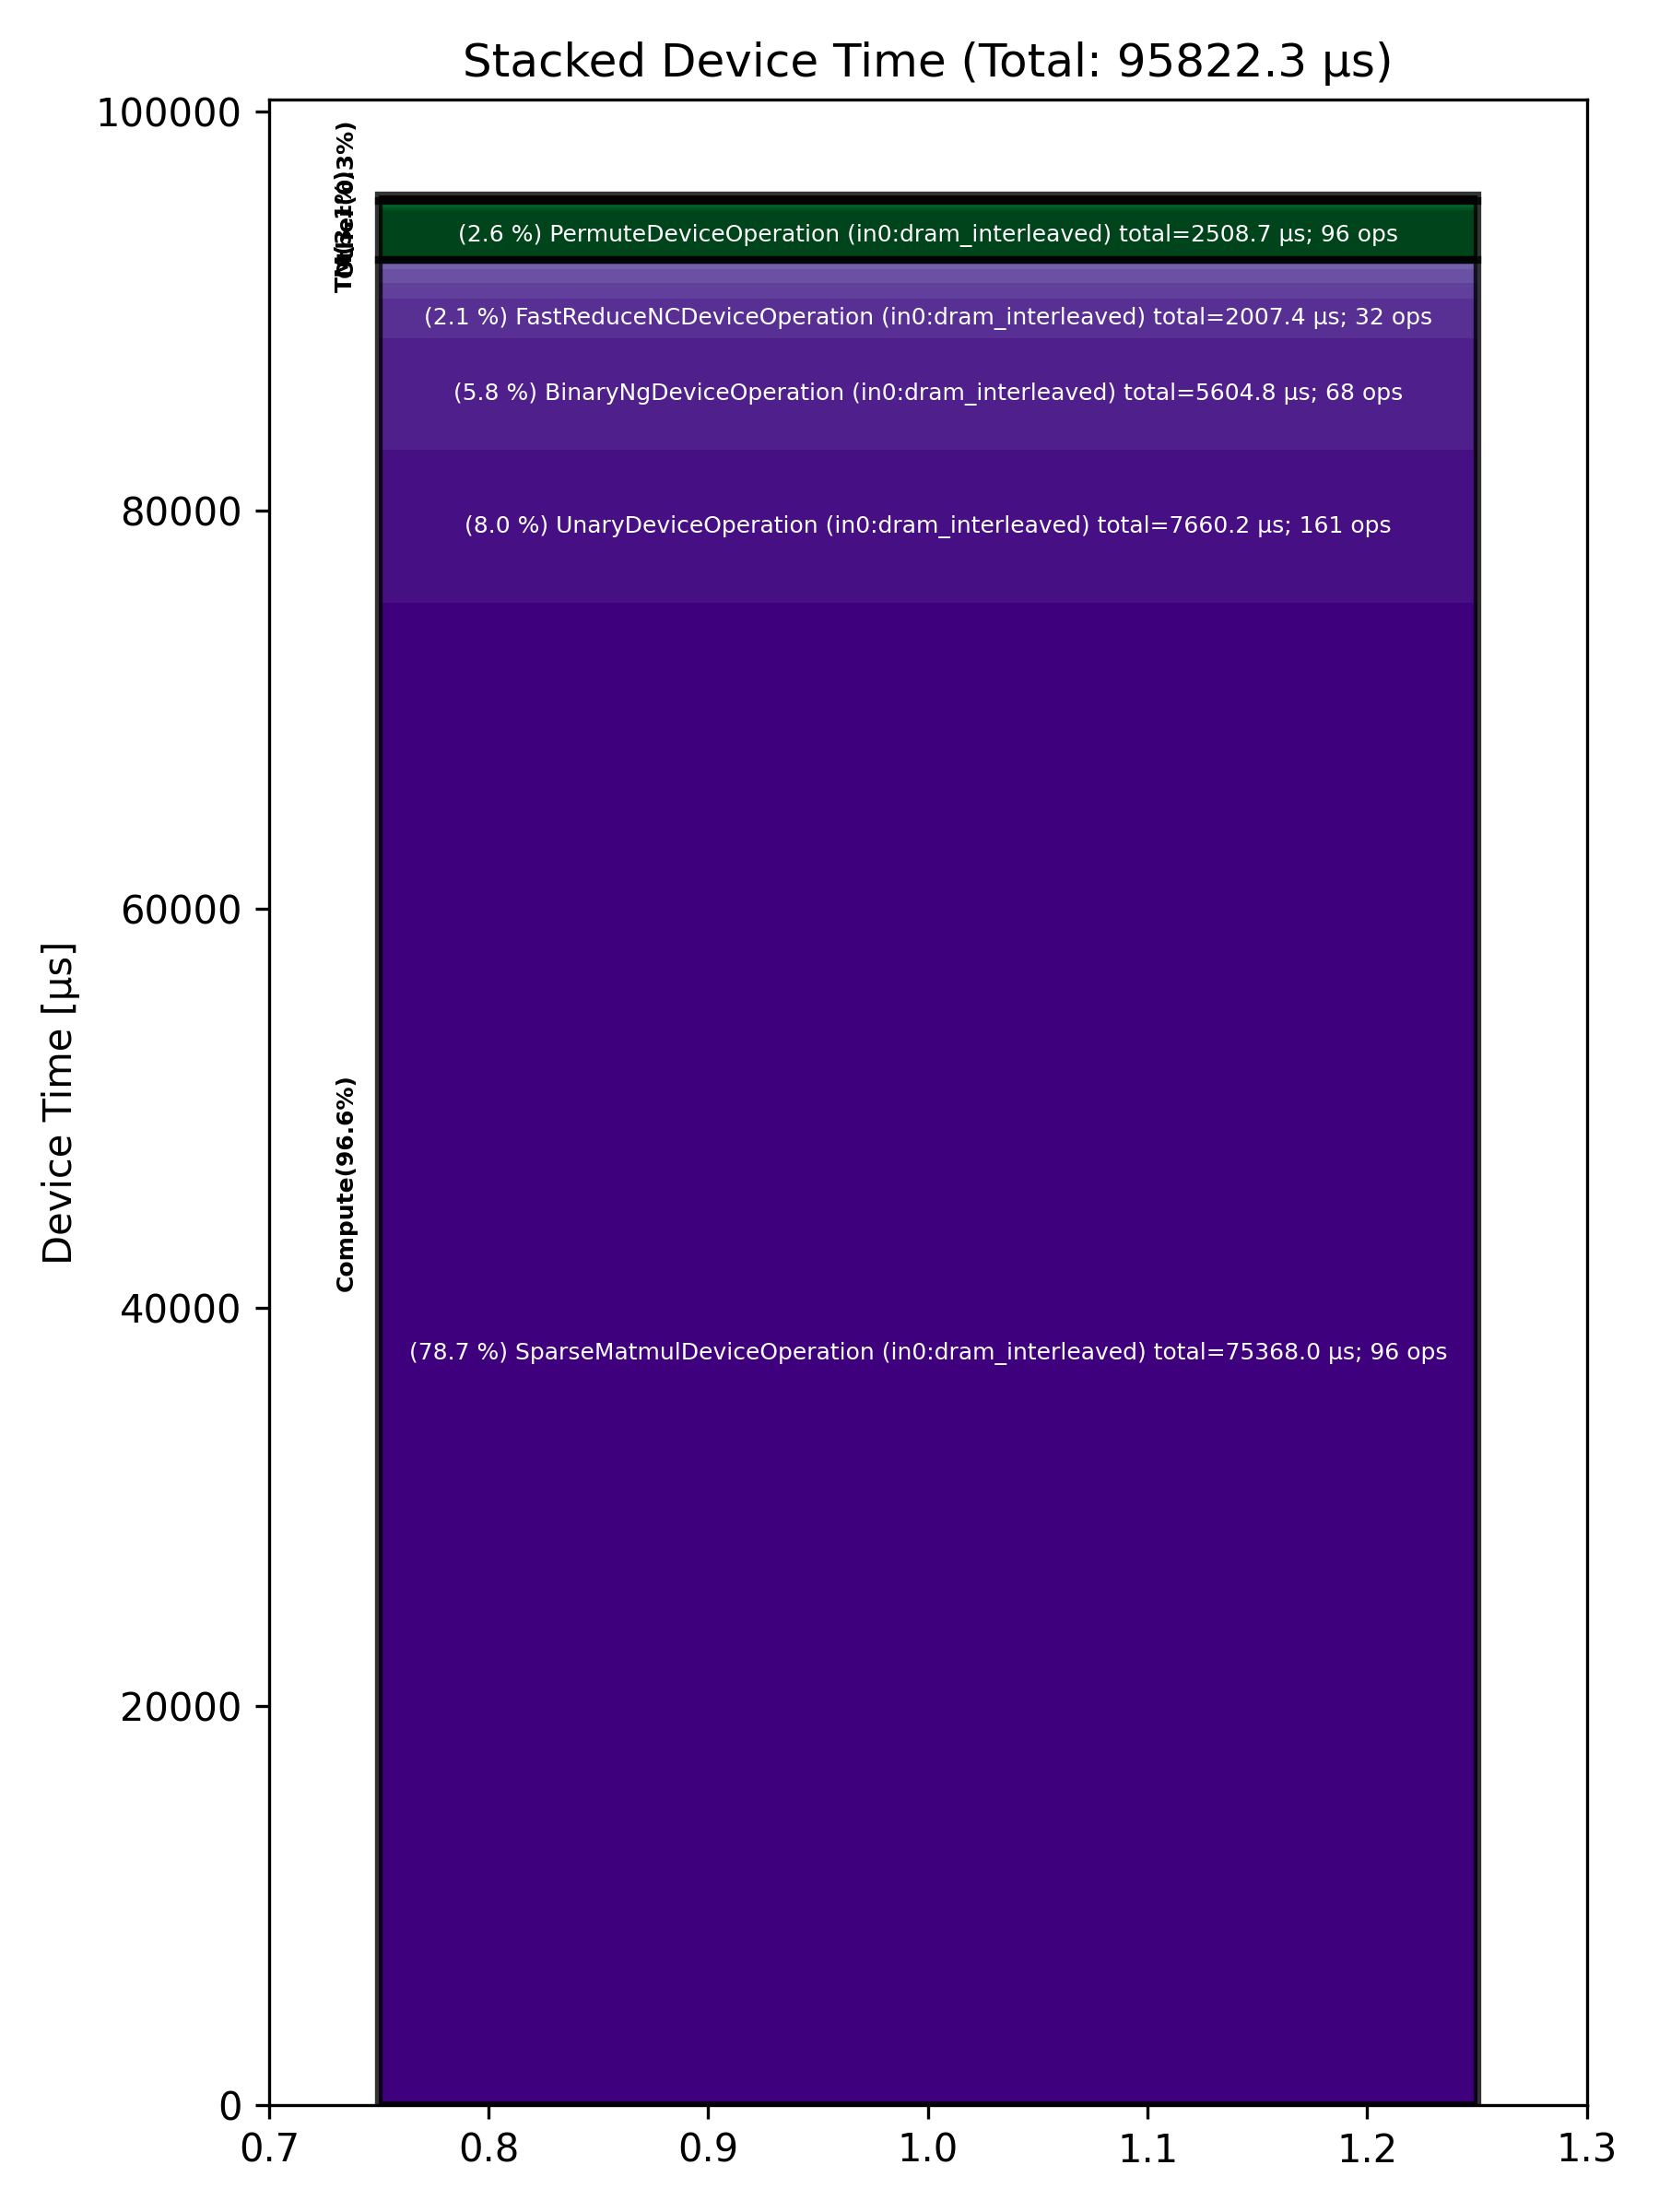

Data behind this chart, as committed beside it:
Total % [%], Op Code, Device Time Sum [μs], Op Count, Op Category, Min FLOPs [%], Max FLOPs [%], Mean FLOPs [%], Std FLOPs [%], Weighted Mean FLOPs [%]
78.65, SparseMatmulDeviceOperation (in0:dram_in…, 75368, 96, Compute, , , , , 
7.99, UnaryDeviceOperation (in0:dram_interleav…, 7660, 161, Compute, , , , , 
5.85, BinaryNgDeviceOperation (in0:dram_interl…, 5605, 68, Compute, , , , , 
2.62, PermuteDeviceOperation (in0:dram_interle…, 2509, 96, TM, , , , , 
2.09, FastReduceNCDeviceOperation (in0:dram_in…, 2007, 32, Compute, , , , , 
0.78, SDPAOperation (in0:dram_interleaved), 749.9, 1, Compute, , , , , 
0.75, MatmulDeviceOperation (in0:dram_interlea…, 721.9, 6, Compute, 26.43, 67.44, 44.92, 13.69, 53.06
0.39, LayerNormDeviceOperation (in0:dram_inter…, 376.9, 9, Compute, , , , , 
0.21, RotaryEmbeddingHfDeviceOperation (in0:dr…, 198.7, 2, Other, , , , , 
0.12, NlpCreateHeadsDeviceOperation (in0:dram_…, 117.5, 1, TM, , , , , 
0.10, SliceDeviceOperation (in0:dram_interleav…, 97.44, 66, TM, , , , , 
0.10, UntilizeWithUnpaddingDeviceOperation (in…, 96.63, 34, TM, , , , , 
0.07, ReduceDeviceOperation (in0:dram_interlea…, 65.61, 32, Compute, , , , , 
0.06, NLPConcatHeadsDeviceOperation (in0:dram_…, 59.87, 1, TM, , , , , 
0.05, TypecastDeviceOperation (in0:dram_interl…, 50.44, 2, TM, , , , , 
0.05, PagedFillCacheDeviceOperation (in0:dram_…, 43.52, 2, Other, , , , , 
0.03, ConcatDeviceOperation (in0:dram_interlea…, 30.96, 1, TM, , , , , 
0.03, ScatterDeviceOperation (in0:dram_interle…, 27.28, 1, Other, , , , , 
0.02, TopKDeviceOperation (in0:dram_interleave…, 23.36, 1, Other, , , , , 
0.01, SoftmaxDeviceOperation (in0:dram_interle…, 6.44, 1, Compute, , , , , 
0.00, TilizeDeviceOperation (in0:dram_interlea…, 3.53, 1, TM, , , , , 
0.00, UntilizeCodegenDeviceOperation (in0:dram…, 3.37, 1, Other, , , , , 
